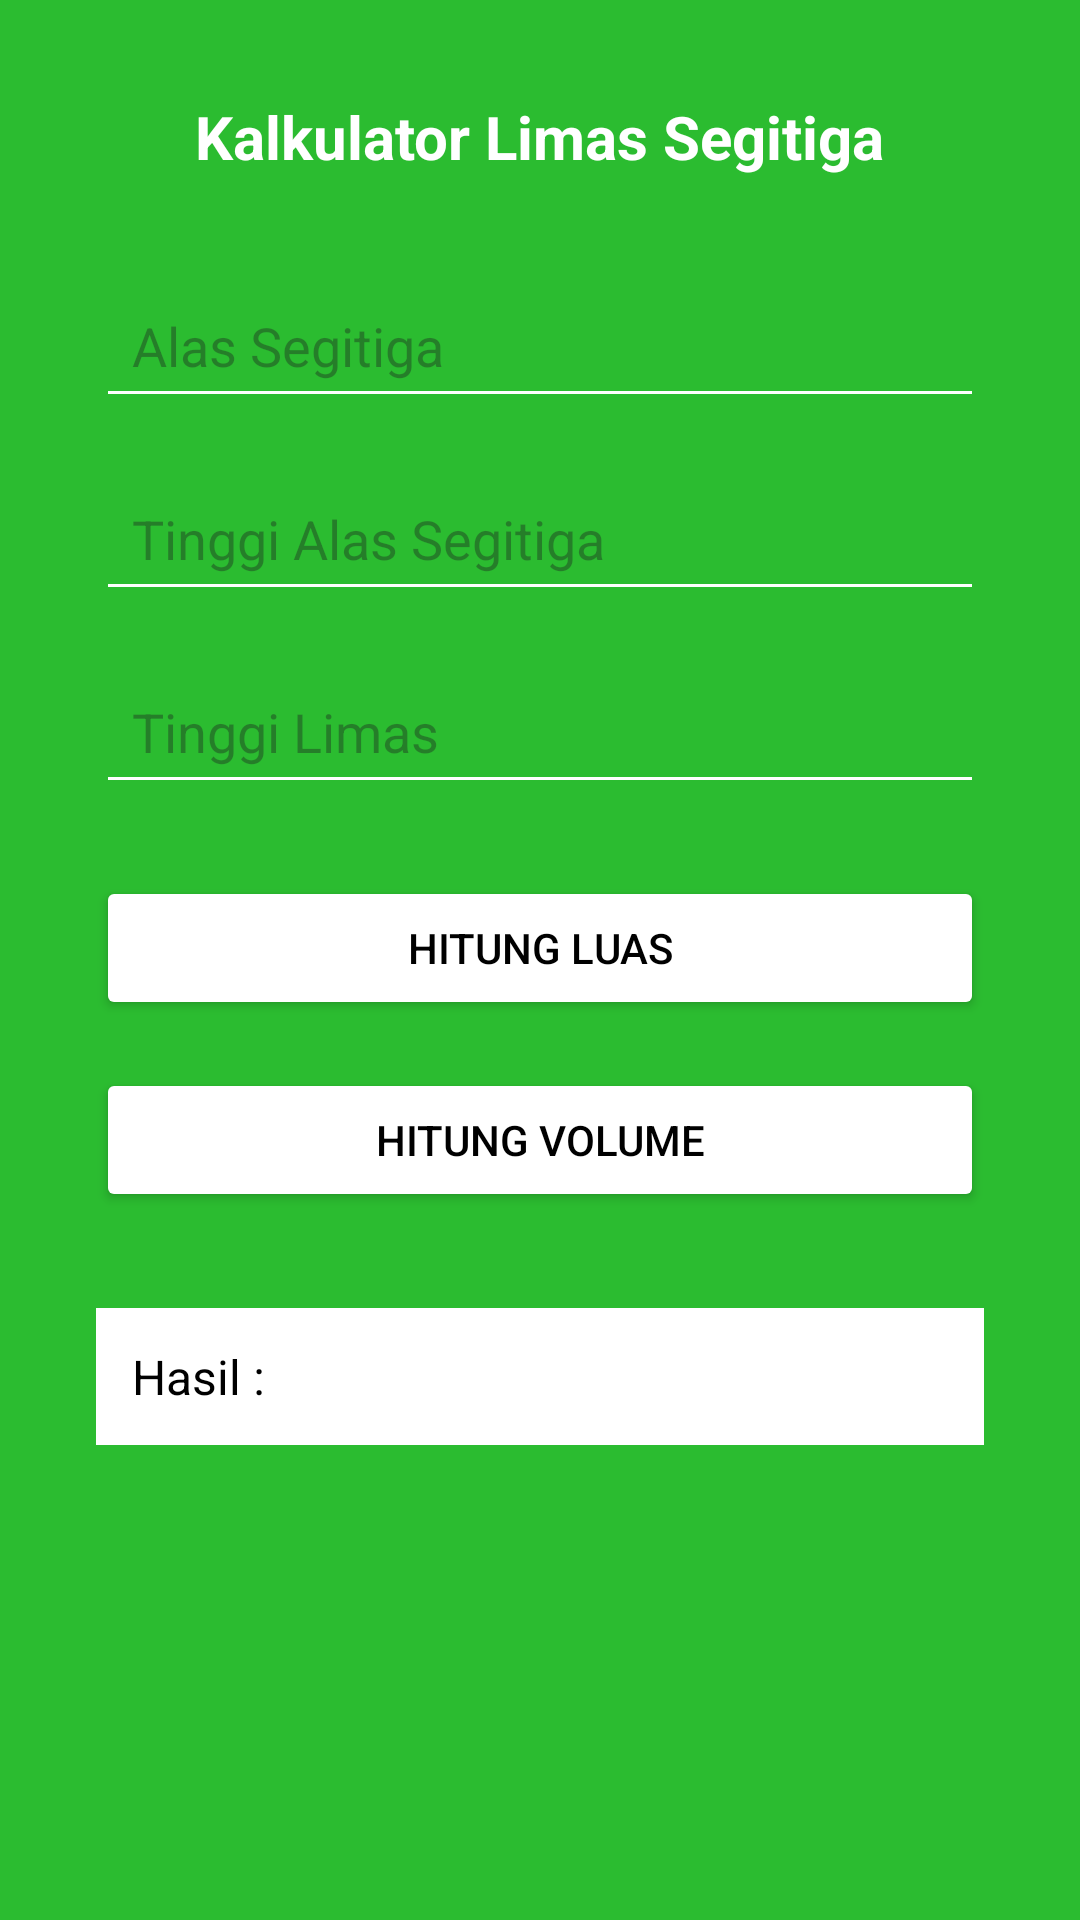

Here is an Android app screen rendered from its layout file. Give the layout XML and the strings, colors and styles it references.
<!-- AndroidManifest.xml: application theme Theme.Kalkulasi -->
<!-- res/layout/activity_kalkulator_limas_segita.xml -->
<?xml version="1.0" encoding="utf-8"?>
<androidx.constraintlayout.widget.ConstraintLayout xmlns:android="http://schemas.android.com/apk/res/android"
    xmlns:app="http://schemas.android.com/apk/res-auto"
    xmlns:tools="http://schemas.android.com/tools"
    android:id="@+id/main"
    android:layout_width="match_parent"
    android:layout_height="match_parent"
    android:background="#2BBC30"
    tools:context=".kalkulator_limas_segitiga">

    
    <TextView
        android:id="@+id/tvJudul"
        android:layout_width="wrap_content"
        android:layout_height="wrap_content"
        android:text="Kalkulator Limas Segitiga"
        android:textColor="#FFFFFF"
        android:textSize="20sp"
        android:textStyle="bold"
        app:layout_constraintTop_toTopOf="parent"
        app:layout_constraintStart_toStartOf="parent"
        app:layout_constraintEnd_toEndOf="parent"
        android:layout_marginTop="32dp"/>

    
    <EditText
        android:id="@+id/editAlas"
        android:layout_width="0dp"
        android:layout_height="wrap_content"
        android:hint="Alas Segitiga"
        android:inputType="number"
        android:padding="12dp"
        android:textColor="#FFFFFF"
        android:backgroundTint="#FFFFFF"
        app:layout_constraintTop_toBottomOf="@id/tvJudul"
        app:layout_constraintStart_toStartOf="parent"
        app:layout_constraintEnd_toEndOf="parent"
        android:layout_marginTop="32dp"
        android:layout_marginHorizontal="32dp"/>

    
    <EditText
        android:id="@+id/editTinggiAlas"
        android:layout_width="0dp"
        android:layout_height="wrap_content"
        android:hint="Tinggi Alas Segitiga"
        android:inputType="number"
        android:padding="12dp"
        android:textColor="#FFFFFF"
        android:backgroundTint="#FFFFFF"
        app:layout_constraintTop_toBottomOf="@id/editAlas"
        app:layout_constraintStart_toStartOf="parent"
        app:layout_constraintEnd_toEndOf="parent"
        android:layout_marginTop="16dp"
        android:layout_marginHorizontal="32dp"/>

    
    <EditText
        android:id="@+id/editTinggiLimas"
        android:layout_width="0dp"
        android:layout_height="wrap_content"
        android:hint="Tinggi Limas"
        android:inputType="number"
        android:padding="12dp"
        android:textColor="#FFFFFF"
        android:backgroundTint="#FFFFFF"
        app:layout_constraintTop_toBottomOf="@id/editTinggiAlas"
        app:layout_constraintStart_toStartOf="parent"
        app:layout_constraintEnd_toEndOf="parent"
        android:layout_marginTop="16dp"
        android:layout_marginHorizontal="32dp"/>

    
    <Button
        android:id="@+id/btnLuas"
        android:layout_width="0dp"
        android:layout_height="wrap_content"
        android:text="Hitung Luas"
        android:backgroundTint="#FFFFFF"
        android:textColor="#000000"
        app:layout_constraintTop_toBottomOf="@id/editTinggiLimas"
        app:layout_constraintStart_toStartOf="parent"
        app:layout_constraintEnd_toEndOf="parent"
        android:layout_marginTop="24dp"
        android:layout_marginHorizontal="32dp"/>

    
    <Button
        android:id="@+id/btnVolume"
        android:layout_width="0dp"
        android:layout_height="wrap_content"
        android:text="Hitung Volume"
        android:backgroundTint="#FFFFFF"
        android:textColor="#000000"
        app:layout_constraintTop_toBottomOf="@id/btnLuas"
        app:layout_constraintStart_toStartOf="parent"
        app:layout_constraintEnd_toEndOf="parent"
        android:layout_marginTop="16dp"
        android:layout_marginHorizontal="32dp"/>

    
    <TextView
        android:id="@+id/tvHasil"
        android:layout_width="0dp"
        android:layout_height="wrap_content"
        android:text="Hasil :"
        android:textColor="#000000"
        android:textSize="16sp"
        android:gravity="center_vertical"
        android:padding="12dp"
        android:backgroundTint="#FFFFFF"
        android:background="@android:color/white"
        app:layout_constraintTop_toBottomOf="@id/btnVolume"
        app:layout_constraintStart_toStartOf="parent"
        app:layout_constraintEnd_toEndOf="parent"
        android:layout_marginTop="32dp"
        android:layout_marginHorizontal="32dp"/>

</androidx.constraintlayout.widget.ConstraintLayout>
<!-- resources referenced by this layout -->
<resources>
  <style name="Theme.Kalkulasi" parent="Base.Theme.Kalkulasi" />
  <style name="Base.Theme.Kalkulasi" parent="Theme.Material3.DayNight.NoActionBar">
          
          
      </style>
</resources>
